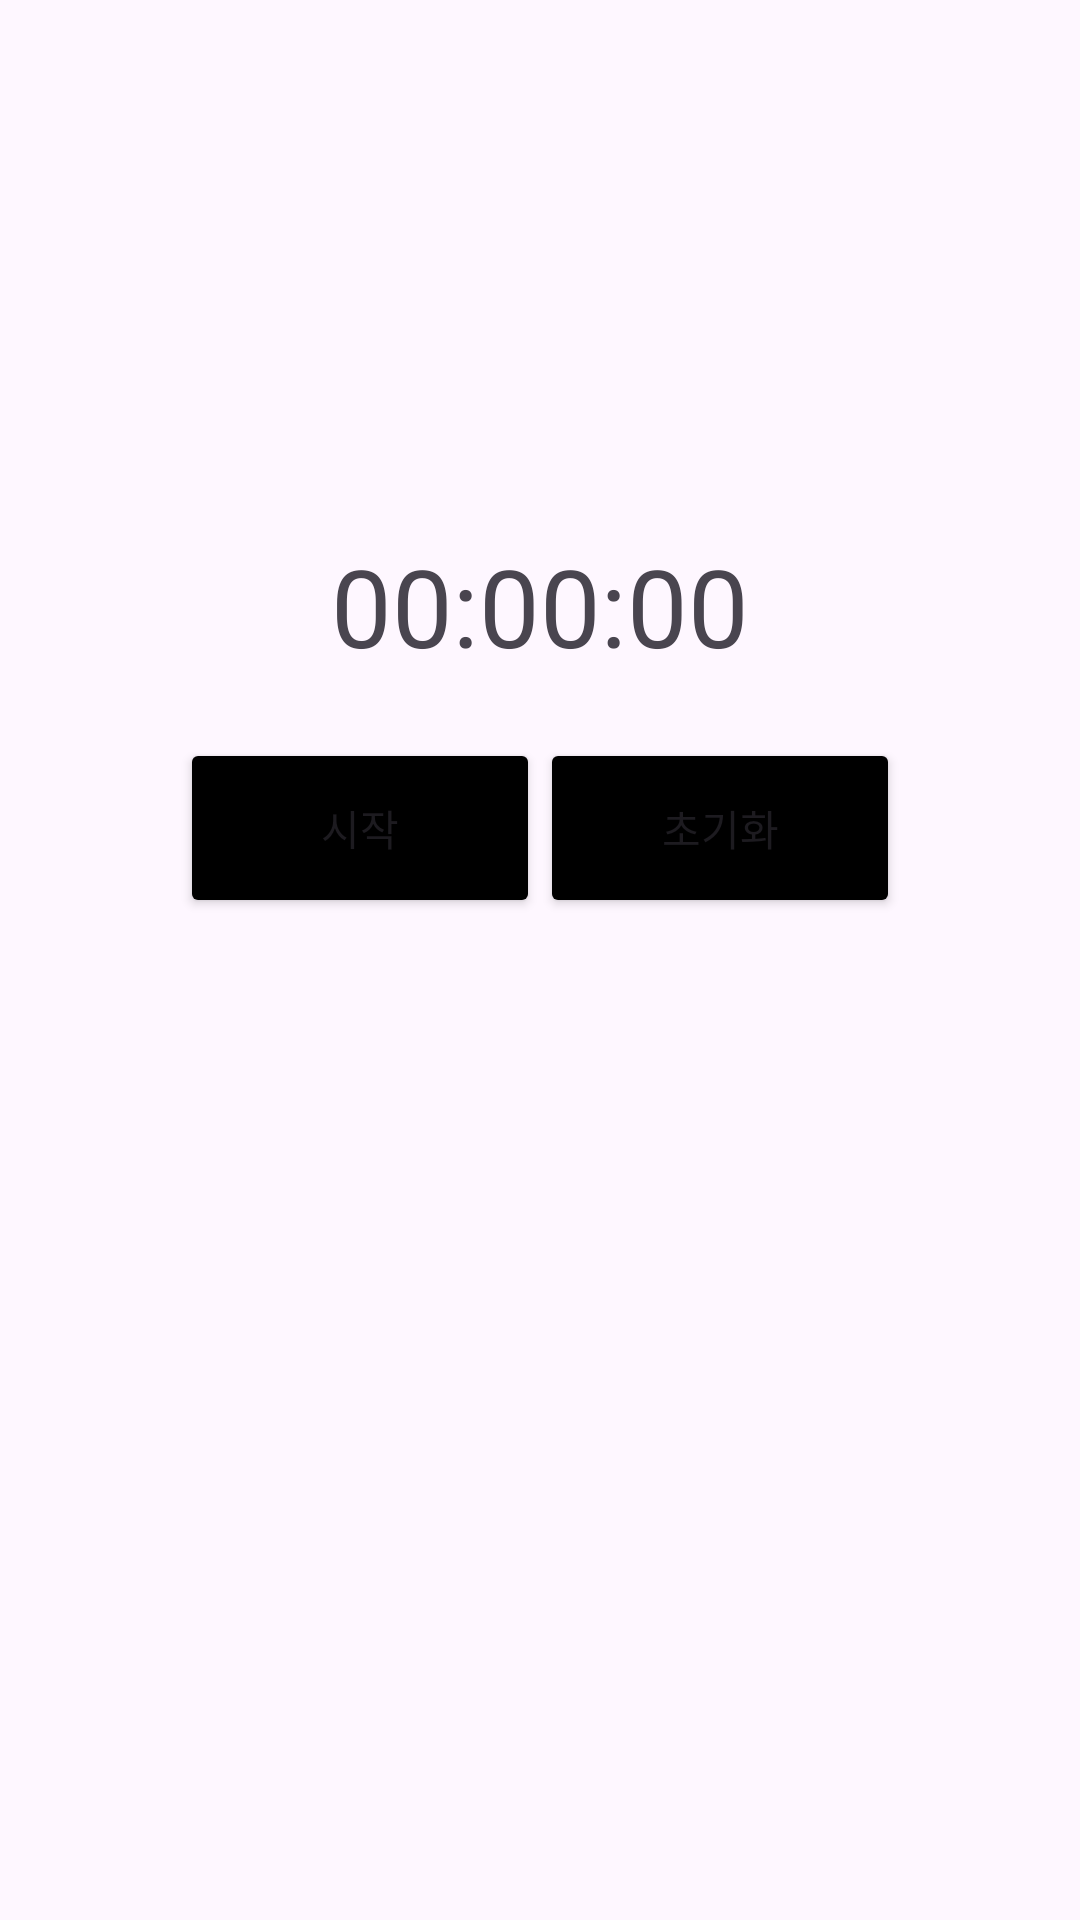

Here is an Android app screen rendered from its layout file. Give the layout XML and the strings, colors and styles it references.
<!-- AndroidManifest.xml: application theme Theme.Todolist -->
<!-- res/layout/fragment_stop_watch.xml -->
<?xml version="1.0" encoding="utf-8"?>
<androidx.constraintlayout.widget.ConstraintLayout xmlns:android="http://schemas.android.com/apk/res/android"
    xmlns:app="http://schemas.android.com/apk/res-auto"
    xmlns:tools="http://schemas.android.com/tools"
    android:id="@+id/main"
    android:layout_width="match_parent"
    android:layout_height="match_parent"
    tools:context=".fragment.StopWatchFragment">

    
    <LinearLayout
        android:id="@+id/time_display_layout"
        android:layout_width="wrap_content"
        android:layout_height="wrap_content"
        android:orientation="horizontal"
        app:layout_constraintBottom_toBottomOf="parent"
        app:layout_constraintTop_toTopOf="parent"
        app:layout_constraintStart_toStartOf="parent"
        app:layout_constraintEnd_toEndOf="parent"
        app:layout_constraintVertical_bias="0.3">

        <TextView
            android:id="@+id/tv_hour"
            android:layout_width="wrap_content"
            android:layout_height="wrap_content"
            android:text="@string/tv_hour_text"
            android:textSize="36sp" />

        <TextView
            android:id="@+id/tv_minute"
            android:layout_width="wrap_content"
            android:layout_height="wrap_content"
            android:text="@string/tv_minute_text"
            android:textSize="36sp" />

        <TextView
            android:id="@+id/tv_second"
            android:layout_width="wrap_content"
            android:layout_height="wrap_content"
            android:text="@string/tv_second_text"
            android:textSize="36sp" />

        
    </LinearLayout>

    
    <LinearLayout
        android:id="@+id/button_group_layout"
        android:layout_width="wrap_content"
        android:layout_height="wrap_content"
        android:layout_marginBottom="100dp"
        android:orientation="horizontal"
        android:layout_marginTop="20dp"
        app:layout_constraintEnd_toEndOf="parent"
        app:layout_constraintStart_toStartOf="parent"
        app:layout_constraintTop_toBottomOf="@+id/time_display_layout">

        <Button
            android:id="@+id/btn_start"
            android:layout_width="120dp"
            android:layout_height="60dp"
            android:backgroundTint="@color/btn_start"
            android:text="@string/btn_start" />

        <Button
            android:id="@+id/btn_refresh"
            android:layout_width="120dp"
            android:layout_height="60dp"
            android:backgroundTint="@color/btn_refresh"
            android:text="@string/btn_refresh" />
    </LinearLayout>

    
    <androidx.recyclerview.widget.RecyclerView
        android:id="@+id/todoRecyclerView"
        android:layout_width="409dp"
        android:layout_height="395dp"
        android:padding="25dp"
        app:layout_constraintEnd_toEndOf="parent"
        app:layout_constraintStart_toStartOf="parent"
        app:layout_constraintTop_toBottomOf="@+id/button_group_layout" />



</androidx.constraintlayout.widget.ConstraintLayout>
<!-- resources referenced by this layout -->
<resources>
  <color name="btn_refresh">#000000</color>
  <color name="btn_start">#000000</color>
  <string name="btn_refresh">초기화</string>
  <string name="btn_start">시작</string>
  <string name="tv_hour_text">00</string>
  <string name="tv_millisecond_text">,00</string>
  <string name="tv_minute_text">:00</string>
  <string name="tv_second_text">:00</string>
  <style name="Theme.Todolist" parent="Base.Theme.Todolist" />
  <style name="Base.Theme.Todolist" parent="Theme.Material3.DayNight.NoActionBar">
          
          <item name="colorPrimary">#6750A4</item>
      </style>
</resources>
